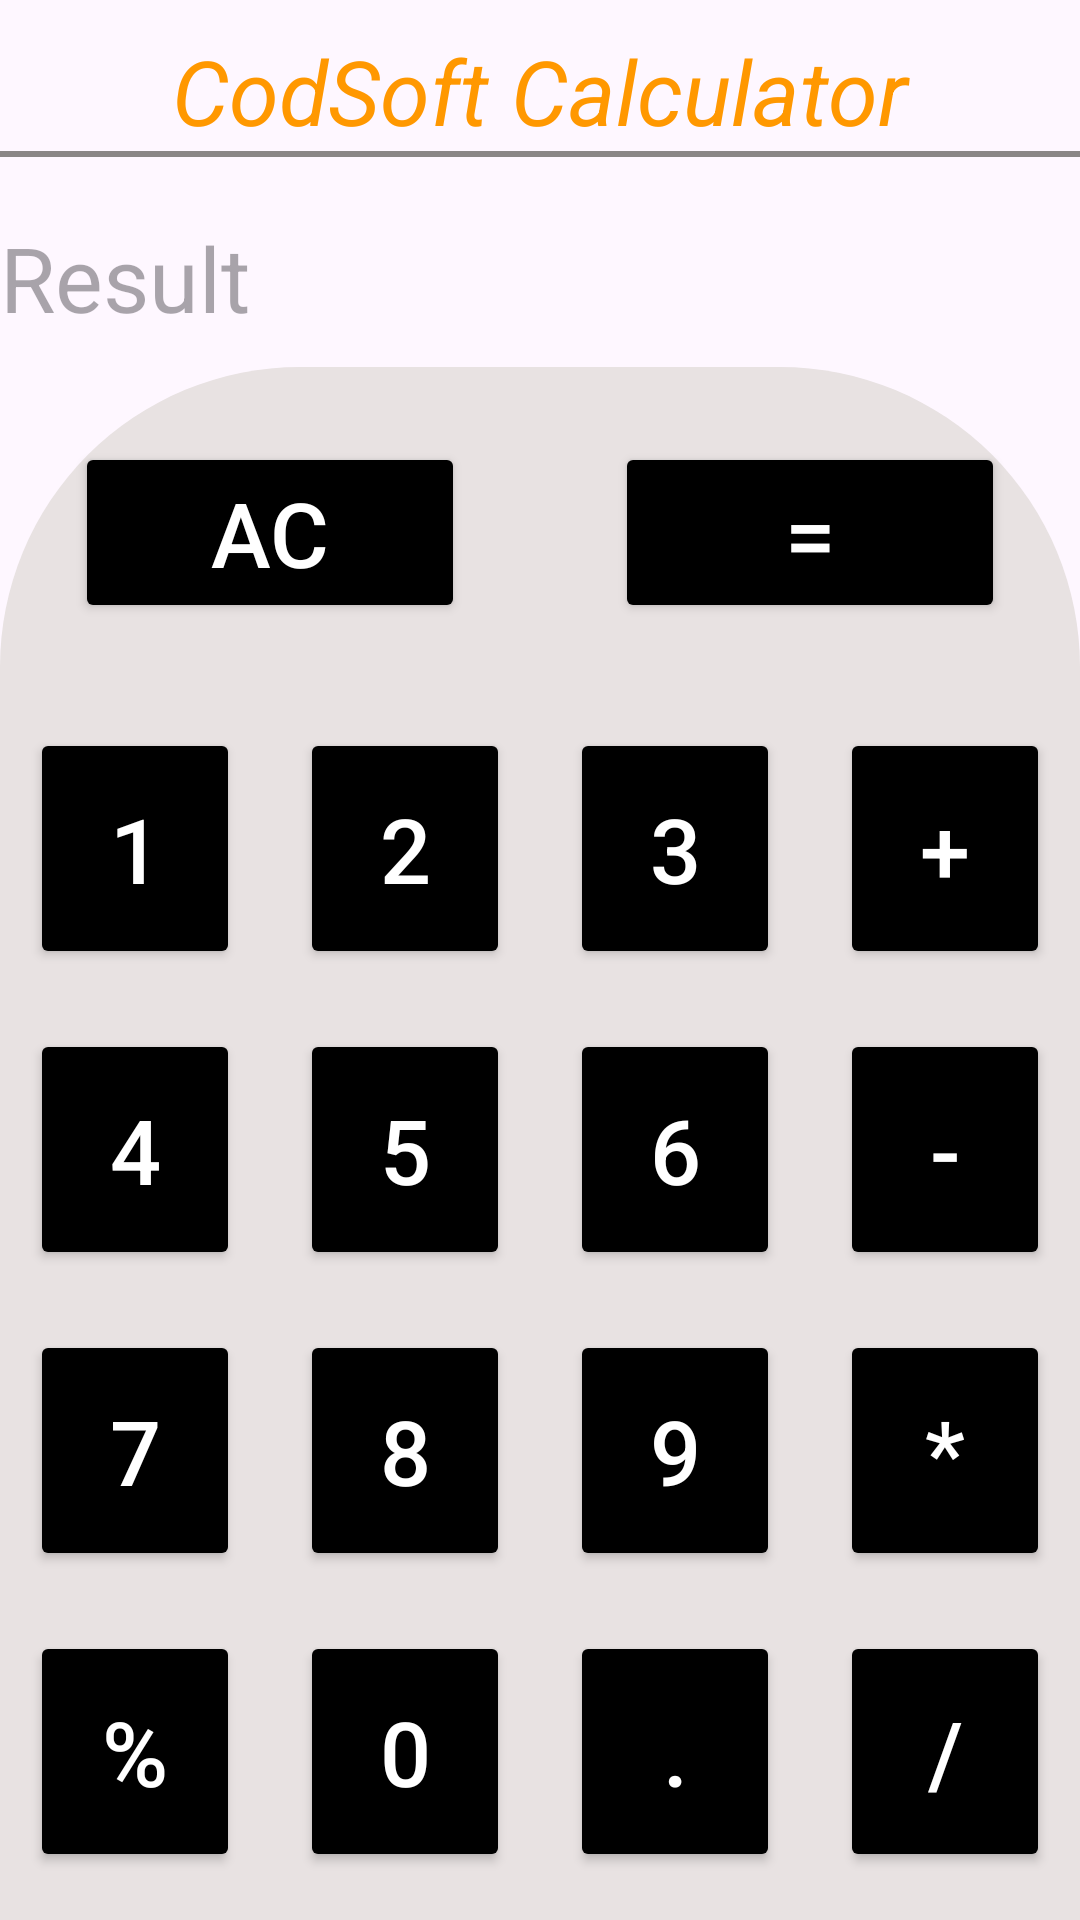

Here is an Android app screen rendered from its layout file. Give the layout XML and the strings, colors and styles it references.
<!-- AndroidManifest.xml: application theme Theme.Codsoft_Task2 -->
<!-- res/layout/activity_main.xml -->
<?xml version="1.0" encoding="utf-8"?>
<LinearLayout xmlns:android="http://schemas.android.com/apk/res/android"
    xmlns:app="http://schemas.android.com/apk/res-auto"
    xmlns:tools="http://schemas.android.com/tools"
    android:layout_width="match_parent"
    android:layout_height="match_parent"
    android:orientation="vertical"
    tools:context=".MainActivity">

    <TextView
        android:id="@+id/textView"
        android:layout_width="match_parent"
        android:layout_height="wrap_content"
        android:layout_gravity="center"
        android:gravity="center"
        android:textSize="30dp"
        android:textColor="#FF9800"
        android:textStyle="italic"
        android:layout_marginTop="10dp"
        android:text="CodSoft Calculator" />
    <View
        android:layout_width="wrap_content"
        android:layout_height="2dp"
        android:background="#8A8686"
        >
    </View>

    <TextView
        android:id="@+id/numId"
        android:layout_width="match_parent"
        android:layout_height="50dp"
        android:layout_marginTop="20dp"
        android:textSize="30dp"
        android:textColor="#FF9800"
        android:hint="Result"/>

    <LinearLayout
        android:layout_width="match_parent"
        android:layout_height="match_parent"
        android:orientation="vertical"

        android:background="@drawable/bgshape">

        <LinearLayout
            android:layout_width="match_parent"
            android:layout_height="wrap_content"
            android:orientation="horizontal"
            >

            <Button
                android:id="@+id/btnClear"
                android:layout_width="wrap_content"
                android:layout_height="wrap_content"
                android:backgroundTint="@color/black"
                android:textColor="@color/white"
                android:textSize="30dp"
                android:layout_margin="25dp"
                android:layout_weight="1"
                android:text="AC" />

            <Button
                android:id="@+id/btnEqual"
                android:layout_width="wrap_content"
                android:layout_height="wrap_content"
                android:layout_weight="1"
                android:layout_margin="25dp"
                android:textSize="30dp"
                android:backgroundTint="@color/black"
                android:textColor="@color/white"
                android:text="=" />
        </LinearLayout>

        <LinearLayout
            android:layout_width="match_parent"
            android:layout_height="wrap_content"
            android:orientation="horizontal"
            >

            <Button
                android:id="@+id/btn1"
                android:layout_width="match_parent"
                android:layout_height="wrap_content"
                android:backgroundTint="@color/black"
                android:textColor="@color/white"
                android:textSize="30dp"
                android:layout_margin="10dp"
                android:layout_weight="1"
                android:padding="20dp"
                android:text="1" />

            <Button
                android:id="@+id/btn2"
                android:layout_width="match_parent"
                android:layout_height="wrap_content"
                android:layout_weight="1"
                android:layout_margin="10dp"
                android:textSize="30dp"
                android:backgroundTint="@color/black"
                android:textColor="@color/white"
                android:padding="20dp"
                android:text="2" />
            <Button
                android:id="@+id/btn3"
                android:layout_width="match_parent"
                android:layout_height="wrap_content"
                android:layout_weight="1"
                android:layout_margin="10dp"
                android:textSize="30dp"
                android:backgroundTint="@color/black"
                android:textColor="@color/white"
                android:padding="20dp"
                android:text="3" />
            <Button
                android:id="@+id/btnAdd"
                android:layout_width="match_parent"
                android:layout_height="wrap_content"
                android:layout_weight="1"
                android:layout_margin="10dp"
                android:textSize="30dp"
                android:backgroundTint="@color/black"
                android:textColor="@color/white"
                android:padding="20dp"
                android:text="+" />
        </LinearLayout>

        <LinearLayout
            android:layout_width="match_parent"
            android:layout_height="wrap_content"
            android:orientation="horizontal"
            >

            <Button
                android:id="@+id/btn4"
                android:layout_width="match_parent"
                android:layout_height="wrap_content"
                android:backgroundTint="@color/black"
                android:layout_margin="10dp"
                android:textColor="@color/white"
                android:textSize="30dp"
                android:layout_weight="1"
                android:padding="20dp"
                android:text="4" />

            <Button
                android:id="@+id/btn5"
                android:layout_width="match_parent"
                android:layout_height="wrap_content"
                android:layout_weight="1"
                android:layout_margin="10dp"
                android:textSize="30dp"
                android:backgroundTint="@color/black"
                android:textColor="@color/white"
                android:padding="20dp"
                android:text="5" />
            <Button
                android:id="@+id/btn6"
                android:layout_width="match_parent"
                android:layout_height="wrap_content"
                android:layout_weight="1"
                android:layout_margin="10dp"
                android:textSize="30dp"
                android:backgroundTint="@color/black"
                android:textColor="@color/white"
                android:padding="20dp"
                android:text="6" />
            <Button
                android:id="@+id/btnSub"
                android:layout_width="match_parent"
                android:layout_height="wrap_content"
                android:layout_weight="1"
                android:layout_margin="10dp"
                android:textSize="30dp"
                android:backgroundTint="@color/black"
                android:textColor="@color/white"
                android:padding="20dp"
                android:text="-" />
        </LinearLayout>

        <LinearLayout
            android:layout_width="match_parent"
            android:layout_height="wrap_content"
            android:orientation="horizontal"
            >

            <Button
                android:id="@+id/btn7"
                android:layout_width="match_parent"
                android:layout_height="wrap_content"
                android:backgroundTint="@color/black"
                android:layout_margin="10dp"
                android:layout_weight="1"
                android:textColor="@color/white"
                android:textSize="30dp"
                android:padding="20dp"
                android:text="7" />

            <Button
                android:id="@+id/btn8"
                android:layout_width="match_parent"
                android:layout_height="wrap_content"
                android:layout_weight="1"
                android:layout_margin="10dp"
                android:textSize="30dp"
                android:backgroundTint="@color/black"
                android:textColor="@color/white"
                android:padding="20dp"
                android:text="8" />
            <Button
                android:id="@+id/btn9"
                android:layout_width="match_parent"
                android:layout_height="wrap_content"
                android:layout_weight="1"
                android:layout_margin="10dp"
                android:textSize="30dp"
                android:backgroundTint="@color/black"
                android:textColor="@color/white"
                android:padding="20dp"
                android:text="9" />
            <Button
                android:id="@+id/btnMul"
                android:layout_width="match_parent"
                android:layout_height="wrap_content"
                android:layout_weight="1"
                android:layout_margin="10dp"
                android:textSize="30dp"
                android:backgroundTint="@color/black"
                android:textColor="@color/white"
                android:padding="20dp"
                android:text="*" />
        </LinearLayout>

        <LinearLayout
            android:layout_width="match_parent"
            android:layout_height="wrap_content"
            android:orientation="horizontal"
            >

            <Button
                android:id="@+id/btnRem"
                android:layout_width="match_parent"
                android:layout_height="wrap_content"
                android:backgroundTint="@color/black"
                android:layout_margin="10dp"
                android:layout_weight="1"
                android:textColor="@color/white"
                android:textSize="30dp"
                android:padding="20dp"
                android:text="%" />

            <Button
                android:id="@+id/btn0"
                android:layout_width="match_parent"
                android:layout_height="wrap_content"
                android:layout_weight="1"
                android:layout_margin="10dp"
                android:textSize="30dp"
                android:backgroundTint="@color/black"
                android:textColor="@color/white"
                android:padding="20dp"
                android:text="0" />
            <Button
                android:id="@+id/btnDot"
                android:layout_width="match_parent"
                android:layout_height="wrap_content"
                android:layout_weight="1"
                android:layout_margin="10dp"
                android:textSize="30dp"
                android:backgroundTint="@color/black"
                android:textColor="@color/white"
                android:padding="20dp"
                android:text="." />
            <Button
                android:id="@+id/btnDiv"
                android:layout_width="match_parent"
                android:layout_height="wrap_content"
                android:layout_weight="1"
                android:layout_margin="10dp"
                android:textSize="30dp"
                android:backgroundTint="@color/black"
                android:textColor="@color/white"
                android:padding="20dp"
                android:text="/" />
        </LinearLayout>
    </LinearLayout>


</LinearLayout>
<!-- resources referenced by this layout -->
<resources>
  <!-- drawable bgshape (drawable) -->
  <?xml version="1.0" encoding="utf-8"?>
  <selector xmlns:android="http://schemas.android.com/apk/res/android">
      <item>
          <shape android:shape="rectangle">
              <solid android:color="#E8E2E2"></solid>
                  <corners android:topLeftRadius="100dp" android:topRightRadius="100dp">
                  </corners>
  
          </shape>
      </item>
  
  </selector>
  <style name="Theme.Codsoft_Task2" parent="Base.Theme.Codsoft_Task2" />
  <style name="Base.Theme.Codsoft_Task2" parent="Theme.Material3.DayNight.NoActionBar">
          
          
      </style>
  <!-- not gathered from this repository: default colours our renderer supplied (Android Studio template values) -->
  <color name="black">#FF000000</color>
  <color name="white">#FFFFFFFF</color>
</resources>
